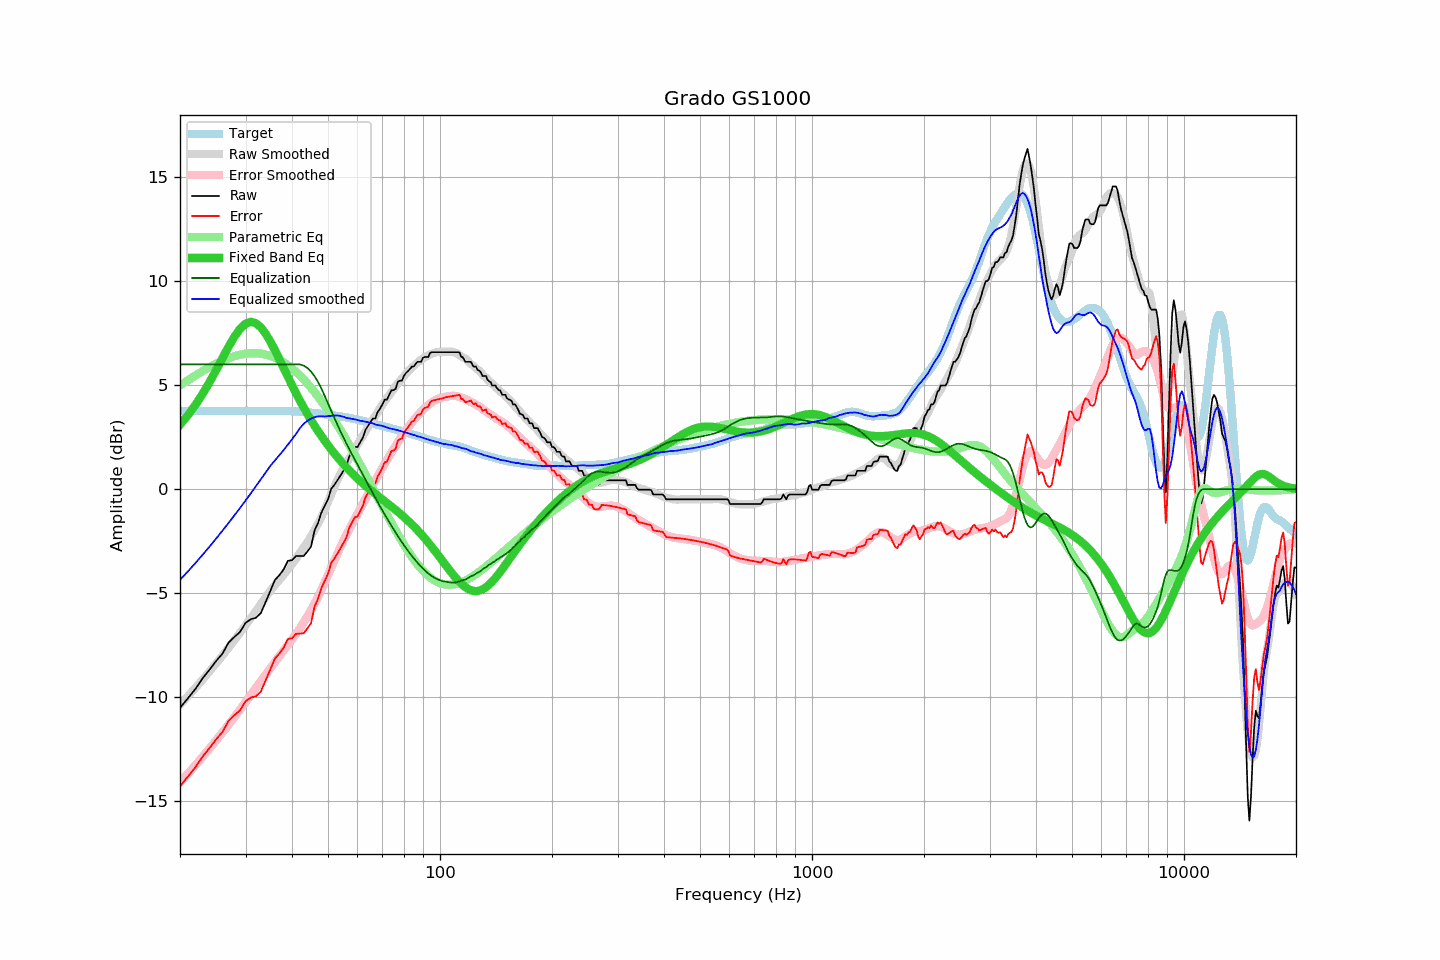

Source data for this figure (header and first rows):
frequency, raw, error, smoothed, error_smoothed, equalization, parametric_eq, equalized_raw, equalized_smoothed, target
20, -10.51, -14.28, -10.36, -14.10, 6.00, 3.10, -4.51, -4.36, 3.77
21, -10.05, -13.82, -9.95, -13.68, 6.00, 3.55, -4.05, -3.95, 3.77
22, -9.60, -13.37, -9.55, -13.27, 6.00, 4.05, -3.60, -3.55, 3.77
23, -9.09, -12.86, -9.16, -12.87, 6.00, 4.58, -3.09, -3.16, 3.77
24, -8.68, -12.45, -8.76, -12.47, 6.00, 5.14, -2.68, -2.76, 3.77
25, -8.26, -12.03, -8.38, -12.08, 6.00, 5.72, -2.26, -2.38, 3.77
26, -7.91, -11.68, -8.00, -11.70, 6.00, 6.30, -1.91, -2.00, 3.77
27, -7.38, -11.15, -7.63, -11.33, 6.00, 6.84, -1.38, -1.63, 3.77
28, -7.10, -10.87, -7.26, -10.96, 6.00, 7.33, -1.10, -1.26, 3.77
29, -6.86, -10.63, -6.90, -10.60, 6.00, 7.71, -0.86, -0.90, 3.77
30, -6.43, -10.20, -6.55, -10.24, 6.00, 7.96, -0.43, -0.55, 3.77
31, -6.25, -10.02, -6.20, -9.88, 6.00, 8.05, -0.25, -0.20, 3.77
32, -6.18, -9.95, -5.85, -9.54, 6.00, 7.98, -0.18, 0.15, 3.77
33, -5.95, -9.72, -5.51, -9.22, 6.00, 7.78, 0.05, 0.49, 3.77
34, -5.41, -9.18, -5.18, -8.91, 6.00, 7.47, 0.59, 0.82, 3.77
35, -4.88, -8.65, -4.87, -8.61, 6.00, 7.10, 1.12, 1.13, 3.77
36, -4.36, -8.13, -4.62, -8.32, 6.00, 6.68, 1.64, 1.38, 3.77
37, -4.13, -7.90, -4.37, -8.04, 6.00, 6.25, 1.87, 1.63, 3.77
38, -3.85, -7.62, -4.12, -7.76, 6.00, 5.82, 2.15, 1.88, 3.77
39, -3.44, -7.20, -3.86, -7.50, 6.00, 5.40, 2.56, 2.14, 3.76
40, -3.41, -7.16, -3.60, -7.23, 6.00, 5.00, 2.59, 2.40, 3.75
41, -3.21, -6.95, -3.34, -6.97, 6.00, 4.62, 2.79, 2.66, 3.74
42, -3.21, -6.94, -3.07, -6.69, 6.00, 4.26, 2.79, 2.93, 3.73
43, -3.21, -6.93, -2.80, -6.41, 5.94, 3.93, 2.73, 3.14, 3.71
44, -2.99, -6.69, -2.54, -6.12, 5.83, 3.62, 2.84, 3.29, 3.70
45, -2.76, -6.44, -2.26, -5.82, 5.66, 3.32, 2.89, 3.39, 3.68
46, -1.98, -5.64, -1.97, -5.50, 5.43, 3.05, 3.45, 3.46, 3.66
47, -1.62, -5.27, -1.65, -5.18, 5.16, 2.79, 3.53, 3.50, 3.64
48, -1.12, -4.75, -1.33, -4.84, 4.84, 2.55, 3.72, 3.51, 3.62
49, -0.80, -4.41, -0.99, -4.48, 4.48, 2.33, 3.68, 3.50, 3.60
50, -0.48, -4.07, -0.61, -4.12, 4.12, 2.11, 3.64, 3.51, 3.58
51, 0.02, -3.55, -0.24, -3.76, 3.76, 1.91, 3.78, 3.53, 3.56
52, 0.21, -3.33, 0.12, -3.43, 3.43, 1.72, 3.63, 3.55, 3.54
53, 0.43, -3.09, 0.45, -3.10, 3.10, 1.54, 3.53, 3.55, 3.52
54, 0.66, -2.84, 0.74, -2.78, 2.78, 1.37, 3.44, 3.52, 3.50
55, 0.89, -2.59, 1.00, -2.48, 2.48, 1.21, 3.37, 3.48, 3.47
56, 1.12, -2.33, 1.23, -2.20, 2.20, 1.05, 3.32, 3.43, 3.45
57, 1.57, -1.86, 1.48, -1.93, 1.93, 0.91, 3.50, 3.41, 3.43
58, 1.80, -1.60, 1.70, -1.68, 1.68, 0.77, 3.48, 3.38, 3.40
59, 2.03, -1.35, 1.93, -1.43, 1.43, 0.64, 3.46, 3.36, 3.37
60, 2.03, -1.32, 2.14, -1.19, 1.19, 0.51, 3.21, 3.33, 3.34
61, 2.26, -1.06, 2.34, -0.94, 0.94, 0.39, 3.20, 3.29, 3.31
62, 2.48, -0.80, 2.57, -0.70, 0.70, 0.28, 3.18, 3.27, 3.28
63, 2.85, -0.40, 2.78, -0.47, 0.47, 0.17, 3.32, 3.25, 3.25
64, 3.04, -0.18, 2.97, -0.24, 0.24, 0.07, 3.28, 3.22, 3.22
65, 3.22, 0.03, 3.17, -0.02, 0.02, -0.03, 3.24, 3.19, 3.19
66, 3.40, 0.24, 3.36, 0.20, -0.20, -0.13, 3.20, 3.16, 3.16
67, 3.40, 0.27, 3.53, 0.42, -0.42, -0.22, 2.98, 3.11, 3.13
68, 3.72, 0.62, 3.71, 0.62, -0.62, -0.32, 3.09, 3.08, 3.10
69, 3.88, 0.81, 3.89, 0.83, -0.83, -0.40, 3.05, 3.07, 3.07
70, 4.08, 1.04, 4.07, 1.02, -1.02, -0.49, 3.05, 3.05, 3.04
71, 4.31, 1.29, 4.22, 1.21, -1.21, -0.58, 3.09, 3.01, 3.01
72, 4.31, 1.32, 4.37, 1.40, -1.40, -0.66, 2.91, 2.97, 2.98
73, 4.54, 1.58, 4.51, 1.58, -1.58, -0.75, 2.96, 2.93, 2.96
74, 4.76, 1.83, 4.66, 1.75, -1.75, -0.83, 3.01, 2.91, 2.93
75, 4.76, 1.86, 4.81, 1.92, -1.92, -0.91, 2.84, 2.89, 2.90
76, 4.83, 1.96, 4.95, 2.09, -2.09, -1.00, 2.74, 2.86, 2.87
77, 5.17, 2.33, 5.08, 2.25, -2.25, -1.08, 2.92, 2.84, 2.84
78, 5.22, 2.41, 5.20, 2.40, -2.40, -1.17, 2.81, 2.80, 2.81
79, 5.22, 2.43, 5.33, 2.55, -2.55, -1.25, 2.67, 2.78, 2.78
... 553 more rows
